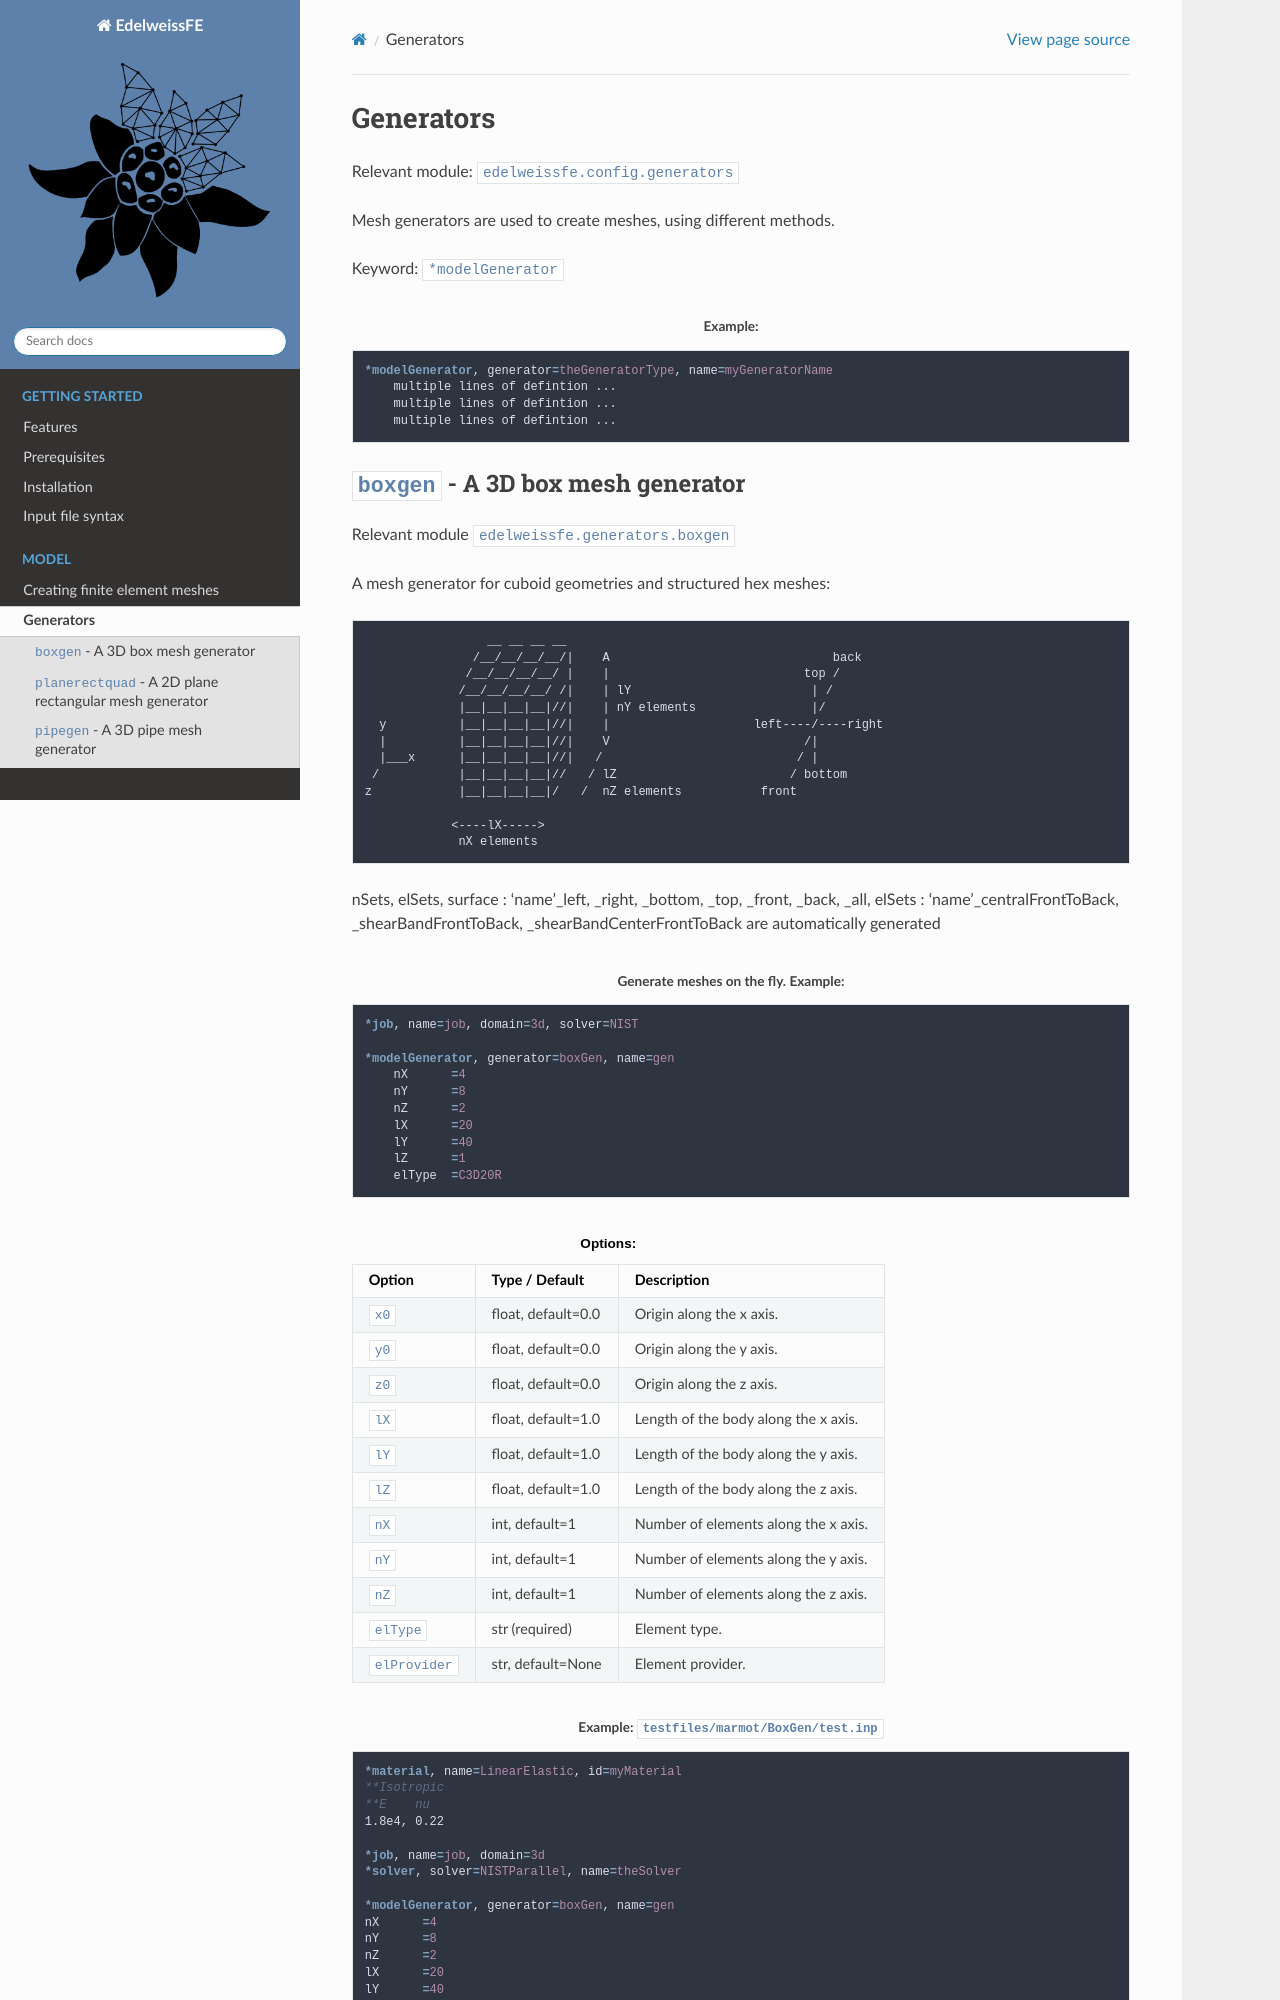

repository: Edelweiss-Numerics/EdelweissFE · page: model/generators.html · generator: sphinx

Generators
==========

Relevant module: ``edelweissfe.config.generators``

.. automodule:: edelweissfe.config.generators
   :members: __doc__

``boxgen`` - A 3D box mesh generator
------------------------------------

Relevant module ``edelweissfe.generators.boxgen``

.. automodule:: edelweissfe.generators.boxgen
    :members: __doc__

.. pprint:: generator:boxgen
   :caption: Options:
